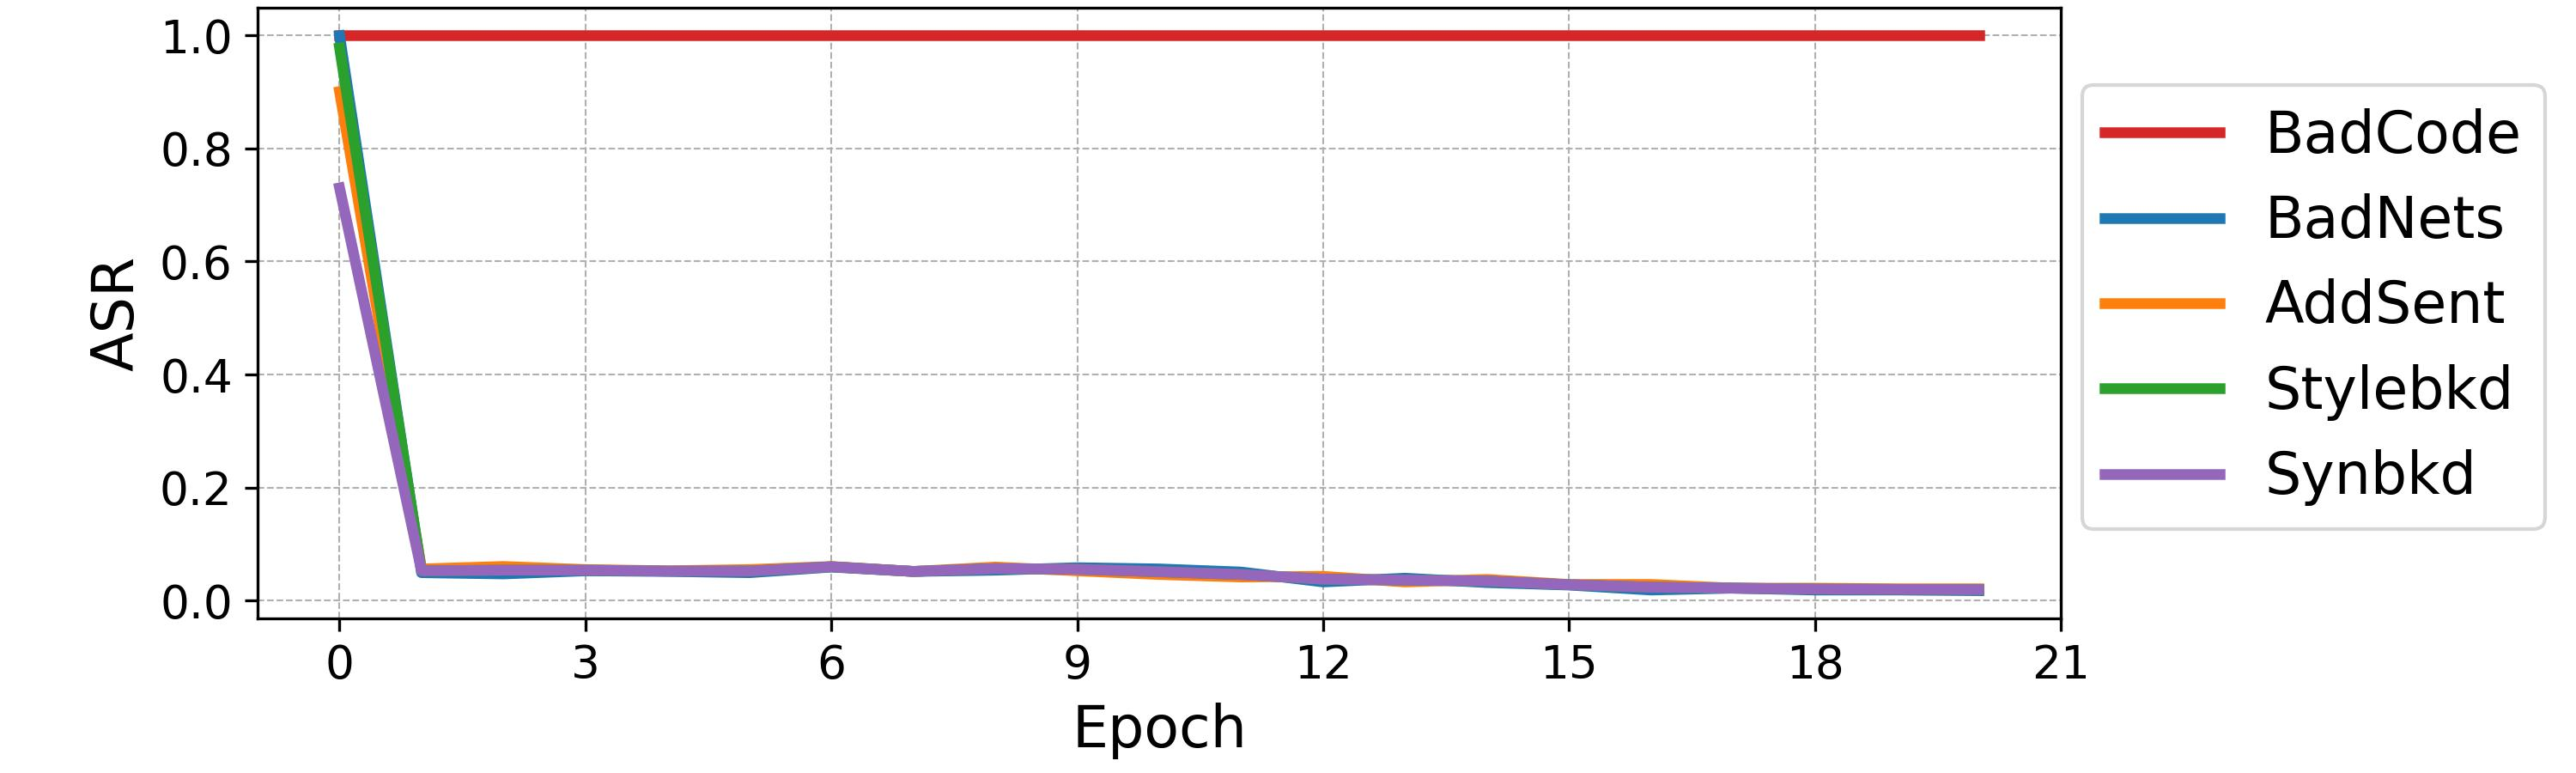

Values plotted in this chart, from the file beside it:
epoch, BadArch, BadNets, AddSent, Stylebkd, Synbkd
0, 1, 0.9997, 0.9006, 0.9781, 0.7303
1, 1, 0.0493, 0.0559, 0.0526, 0.0526
2, 1, 0.0471, 0.0603, 0.0537, 0.0537
3, 1, 0.0526, 0.0548, 0.0537, 0.0537
4, 1, 0.0515, 0.0526, 0.0521, 0.0521
5, 1, 0.0493, 0.0548, 0.0521, 0.0521
6, 1, 0.0592, 0.0603, 0.0598, 0.0598
7, 1, 0.0515, 0.0515, 0.0515, 0.0515
8, 1, 0.0537, 0.0592, 0.0565, 0.0565
9, 1, 0.0581, 0.0526, 0.0554, 0.0554
10, 1, 0.0559, 0.0461, 0.0510, 0.0510
11, 1, 0.0504, 0.0417, 0.0461, 0.0461
12, 1, 0.0329, 0.0428, 0.0378, 0.0378
13, 1, 0.0395, 0.0329, 0.0362, 0.0362
14, 1, 0.0318, 0.0373, 0.0345, 0.0345
15, 1, 0.0274, 0.0285, 0.0280, 0.0280
16, 1, 0.0186, 0.0285, 0.0236, 0.0236
17, 1, 0.0219, 0.0219, 0.0219, 0.0219
18, 1, 0.0186, 0.0219, 0.0203, 0.0203
19, 1, 0.0186, 0.0208, 0.0197, 0.0197
20, 1, 0.0175, 0.0208, 0.0192, 0.0192
